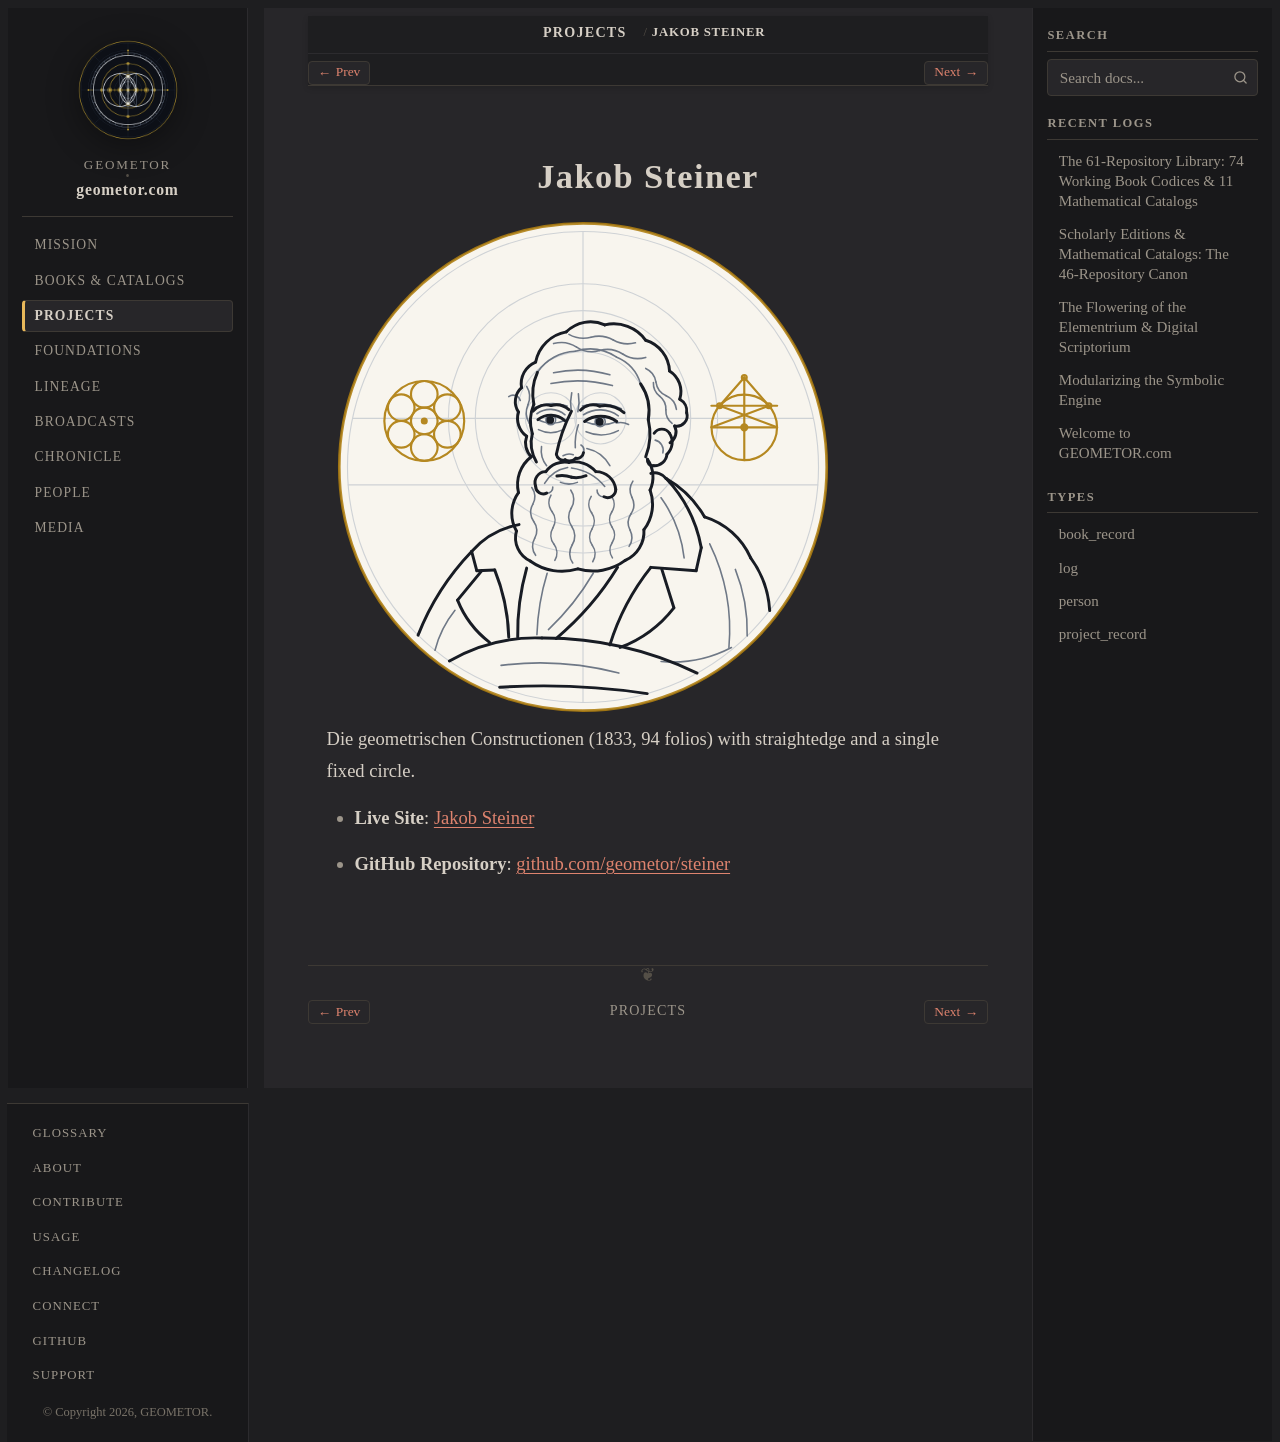

repository: geometor/geometor.com · page: projects/repo_steiner.html · generator: sphinx

:type: project_record
:era: Constructive & Projective Geometry
:native_title: geometor/steiner
:languages: German, English
:site_url: https://geometor.github.io/steiner/
:github_url: https://github.com/geometor/steiner
:excerpt: Die geometrischen Constructionen (1833, 94 folios) with straightedge and a single fixed circle.

Jakob Steiner
=============

.. image:: /_static/medallions/steiner.svg
   :alt: Jakob Steiner Medallion

Die geometrischen Constructionen (1833, 94 folios) with straightedge and a single fixed circle.

* **Live Site**: `Jakob Steiner <https://geometor.github.io/steiner/>`_
* **GitHub Repository**: `github.com/geometor/steiner <https://github.com/geometor/steiner>`_
